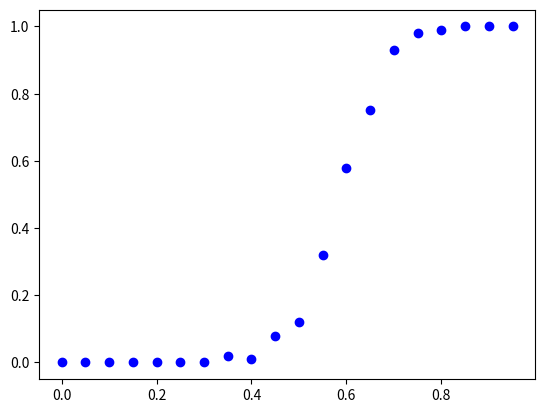

Reproduce this figure in Python.
import numpy as np
import matplotlib.pyplot as plt
L=10
p=0

pr=[]
perc_pr=[]
for gg in range(20):
    print(p)
    perc_arr=[]
    for ss in range(100):
        mx=np.random.rand(L,L+2)
        color=np.zeros((L,L+2))
        #print(mx)
        for i in range(len(color)):
            for j in range(len(color[i])):
                if j==0 or j==L+1:
                    color[i][j]=1
        for i in range(len(mx)):
            for j in range(len(mx[i])):
                if j==0 or j==L+1:
                    mx[i][j]=1
                elif mx[i][j]<=p:
                    mx[i][j]=1
                else:
                    mx[i][j]=0
        #print(mx)
        k=1
        for j in range(1,L+1):
            for i in range(L):
                if i==0:
                    if mx[i][j]==1:
                        if mx[i][j-1]==1:
                            color[i][j]=color[i][j-1] 
                        else:
                            color[i][j]=k+1
                            k+=1
                    else:
                        continue
                else:
                    if mx[i][j]==1:
                        if mx[i][j-1]==1 and mx[i-1][j]==1:
                            color[i][j]=min(color[i][j-1],color[i-1][j])
                            for m in range(1,j+1):
                                for n in range(L):
                                    if color[n][m]==max(color[i][j-1],color[i-1][j]):
                                        color[n][m]=min(color[i][j-1],color[i-1][j])
                        elif mx[i][j-1]==1:
                            color[i][j]=color[i][j-1]
                        elif mx[i-1][j]==1:
                            color[i][j]=color[i-1][j]
                        else:
                            color[i][j]=k+1
                            k+=1
                    else:
                        continue
        #print("\n",color)
        for i in range(L):
            if color[i][L]==1:
                perc=1
                break
            else:
                perc=0
        #print("\n",perc)
        perc_arr.append(perc)
    av_perc=sum(perc_arr)/len(perc_arr)
    pr.append(p)
    perc_pr.append(av_perc)
    p+=0.05
    print(perc_pr)
plt.plot(pr,perc_pr,'bo')
plt.show()
#plt.imshow(color, cmap='Set1_r')
#plt.show()
#plt.imshow(mx, cmap='viridis_r')
#plt.show()
